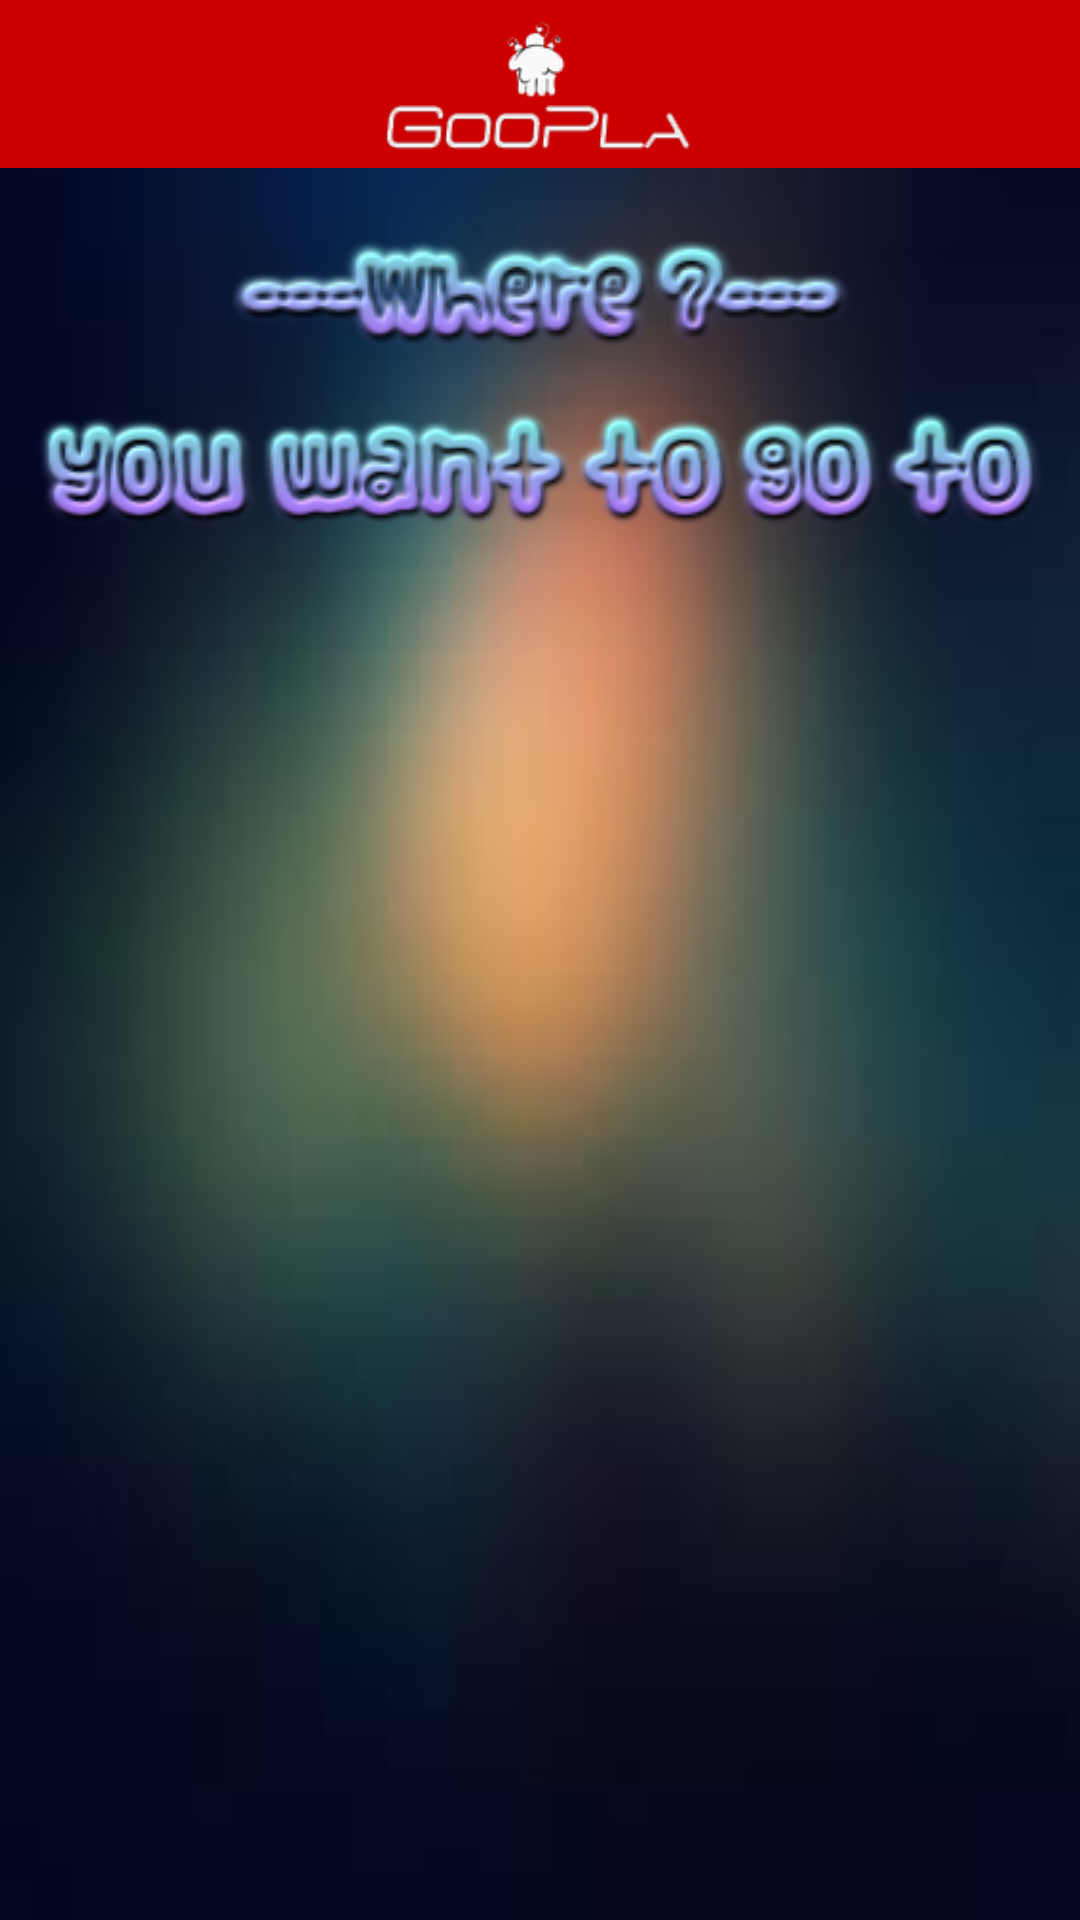

Android layout source for this screen:
<!-- AndroidManifest.xml: application theme MyTheme -->
<!-- res/layout/fragmenthome_layout.xml -->
<?xml version="1.0" encoding="utf-8"?>
<android.support.constraint.ConstraintLayout xmlns:android="http://schemas.android.com/apk/res/android"
    xmlns:app="http://schemas.android.com/apk/res-auto"
    xmlns:tools="http://schemas.android.com/tools"
    android:layout_width="match_parent"
    android:layout_height="match_parent"
    android:background="@drawable/home_bg"
    tools:context="com.example.iui.restaurantfinder.home.HomeFragment"
    tools:layout_editor_absoluteY="25dp">

    <include
        android:id="@+id/home_toolbar"
        layout="@layout/home_toolbar_layout"
        android:layout_width="0dp"
        android:layout_height="56dp"
        app:layout_constraintEnd_toEndOf="parent"
        app:layout_constraintStart_toStartOf="parent"
        app:layout_constraintTop_toTopOf="parent" />

    <ImageView
        android:id="@+id/imageView"
        android:layout_width="wrap_content"
        android:layout_height="wrap_content"
        android:layout_marginEnd="8dp"
        android:layout_marginStart="8dp"
        android:layout_marginTop="16dp"
        android:background="@drawable/where_img"
        app:layout_constraintEnd_toEndOf="@+id/imageView3"
        app:layout_constraintStart_toStartOf="@+id/imageView3"
        app:layout_constraintTop_toBottomOf="@+id/home_toolbar" />

    <android.support.constraint.Guideline
        android:id="@+id/guideline"
        android:layout_width="wrap_content"
        android:layout_height="wrap_content"
        android:orientation="horizontal"
        app:layout_constraintGuide_percent="0.5" />

    <ImageView
        android:id="@+id/imageView3"
        android:layout_width="349dp"
        android:layout_height="64dp"
        android:src="@drawable/youwantgotogo_img"
        app:layout_constraintEnd_toEndOf="parent"
        app:layout_constraintStart_toStartOf="parent"
        app:layout_constraintTop_toBottomOf="@+id/imageView" />

</android.support.constraint.ConstraintLayout>
<!-- res/layout/home_toolbar_layout.xml (included above) -->
<?xml version="1.0" encoding="utf-8"?>
<android.support.constraint.ConstraintLayout xmlns:android="http://schemas.android.com/apk/res/android"
    xmlns:app="http://schemas.android.com/apk/res-auto"
    xmlns:tools="http://schemas.android.com/tools"
    android:id="@+id/home_toolbar"
    android:layout_width="match_parent"
    android:layout_height="56dp"
    android:background="@android:color/holo_red_dark">

    <ImageView
        android:id="@+id/imageView2"
        android:layout_width="181dp"
        android:layout_height="45dp"
        android:layout_marginBottom="8dp"
        android:layout_marginTop="8dp"
        app:layout_constraintBottom_toBottomOf="parent"
        app:layout_constraintEnd_toEndOf="parent"
        app:layout_constraintHorizontal_bias="0.54"
        app:layout_constraintStart_toStartOf="parent"
        app:layout_constraintTop_toTopOf="parent"
        app:layout_constraintVertical_bias="0.4"
        app:srcCompat="@drawable/logo" />
</android.support.constraint.ConstraintLayout>
<!-- resources referenced by this layout -->
<resources>
  <!-- drawable home_bg: jpg bitmap (drawable, 2118 bytes) -->
  <!-- drawable logo: png bitmap (drawable, 6686 bytes) -->
  <!-- drawable where_img: png bitmap (drawable, 14813 bytes) -->
  <!-- drawable youwantgotogo_img: png bitmap (drawable, 28235 bytes) -->
  <style name="MyTheme" parent="Theme.AppCompat.Light.NoActionBar">
          <item name="android:windowNoTitle">true</item>
          <item name="colorPrimary">@android:color/holo_red_dark</item>
          <item name="colorPrimaryDark">@android:color/holo_red_dark</item>
          <item name="colorAccent">@android:color/holo_red_dark</item>
      </style>
</resources>
